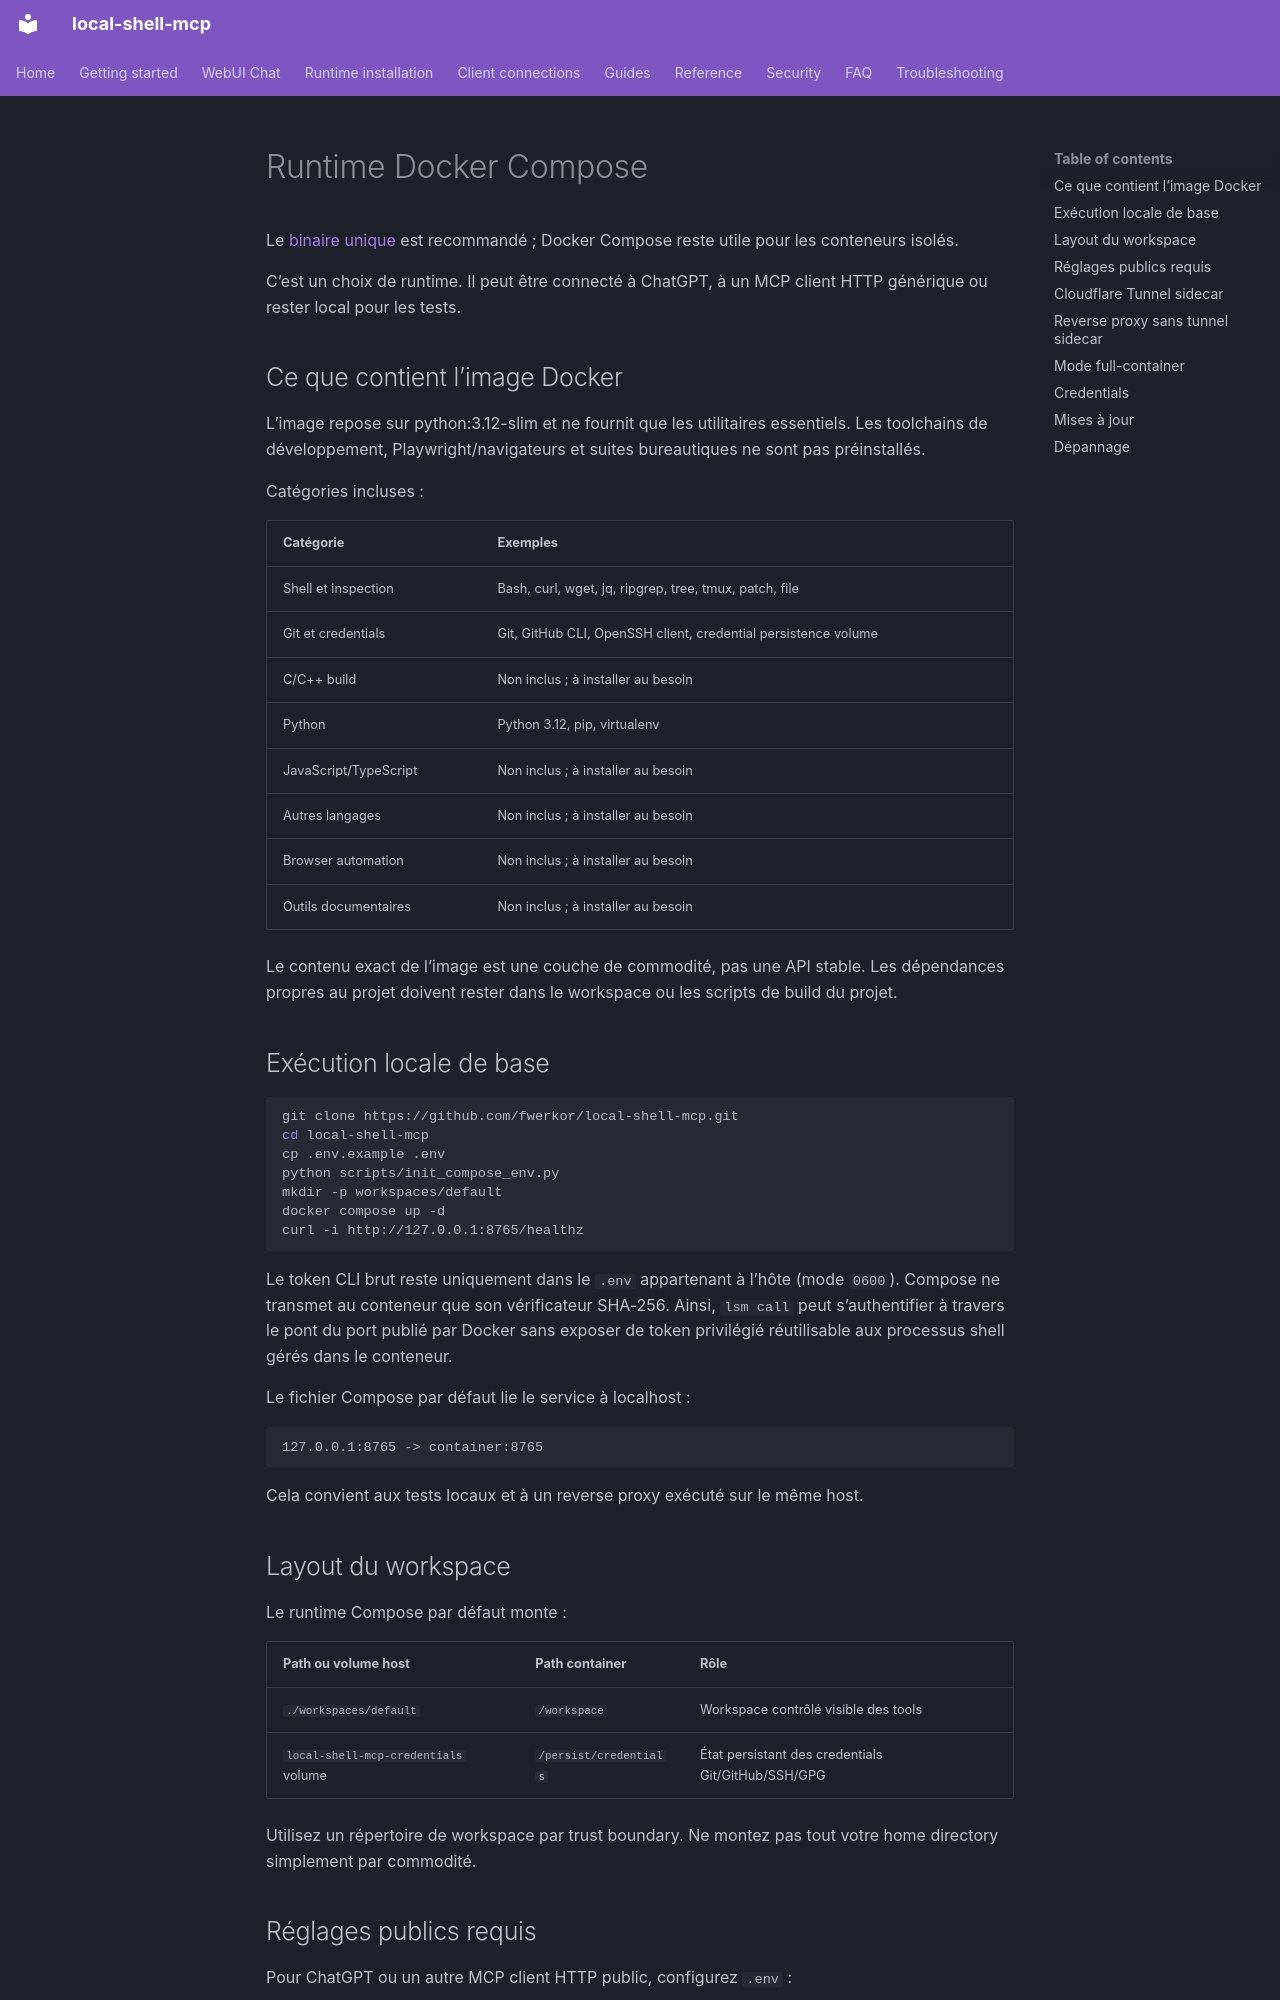

repository: fwerkor/local-shell-mcp · page: installation/docker.fr/index.html · generator: mkdocs

<!-- i18n-source-sha256: f769f579039e6eae80c7c955b80248ae0919448b2f5ca18ea4588ee66b0beba1 -->
# Runtime Docker Compose

Le [binaire unique](binary.md) est recommandé ; Docker Compose reste utile pour les conteneurs isolés.

C’est un choix de runtime. Il peut être connecté à ChatGPT, à un MCP client HTTP générique ou rester local pour les tests.

## Ce que contient l’image Docker

L’image repose sur python:3.12-slim et ne fournit que les utilitaires essentiels. Les toolchains de développement, Playwright/navigateurs et suites bureautiques ne sont pas préinstallés.

Catégories incluses :

| Catégorie | Exemples |
|---|---|
| Shell et inspection | Bash, curl, wget, jq, ripgrep, tree, tmux, patch, file |
| Git et credentials | Git, GitHub CLI, OpenSSH client, credential persistence volume |
| C/C++ build | Non inclus ; à installer au besoin |
| Python | Python 3.12, pip, virtualenv |
| JavaScript/TypeScript | Non inclus ; à installer au besoin |
| Autres langages | Non inclus ; à installer au besoin |
| Browser automation | Non inclus ; à installer au besoin |
| Outils documentaires | Non inclus ; à installer au besoin |

Le contenu exact de l’image est une couche de commodité, pas une API stable. Les dépendances propres au projet doivent rester dans le workspace ou les scripts de build du projet.

## Exécution locale de base

```bash
git clone https://github.com/fwerkor/local-shell-mcp.git
cd local-shell-mcp
cp .env.example .env
python scripts/init_compose_env.py
mkdir -p workspaces/default
docker compose up -d
curl -i http://127.0.0.1:8765/healthz
```

Le token CLI brut reste uniquement dans le `.env` appartenant à l’hôte (mode `0600`). Compose ne transmet au conteneur que son vérificateur SHA-256. Ainsi, `lsm call` peut s’authentifier à travers le pont du port publié par Docker sans exposer de token privilégié réutilisable aux processus shell gérés dans le conteneur.

Le fichier Compose par défaut lie le service à localhost :

```text
127.0.0.1:8765 -> container:8765
```

Cela convient aux tests locaux et à un reverse proxy exécuté sur le même host.

## Layout du workspace

Le runtime Compose par défaut monte :

| Path ou volume host | Path container | Rôle |
|---|---|---|
| `./workspaces/default` | `/workspace` | Workspace contrôlé visible des tools |
| `local-shell-mcp-credentials` volume | `/persist/credentials` | État persistant des credentials Git/GitHub/SSH/GPG |

Utilisez un répertoire de workspace par trust boundary. Ne montez pas tout votre home directory simplement par commodité.
